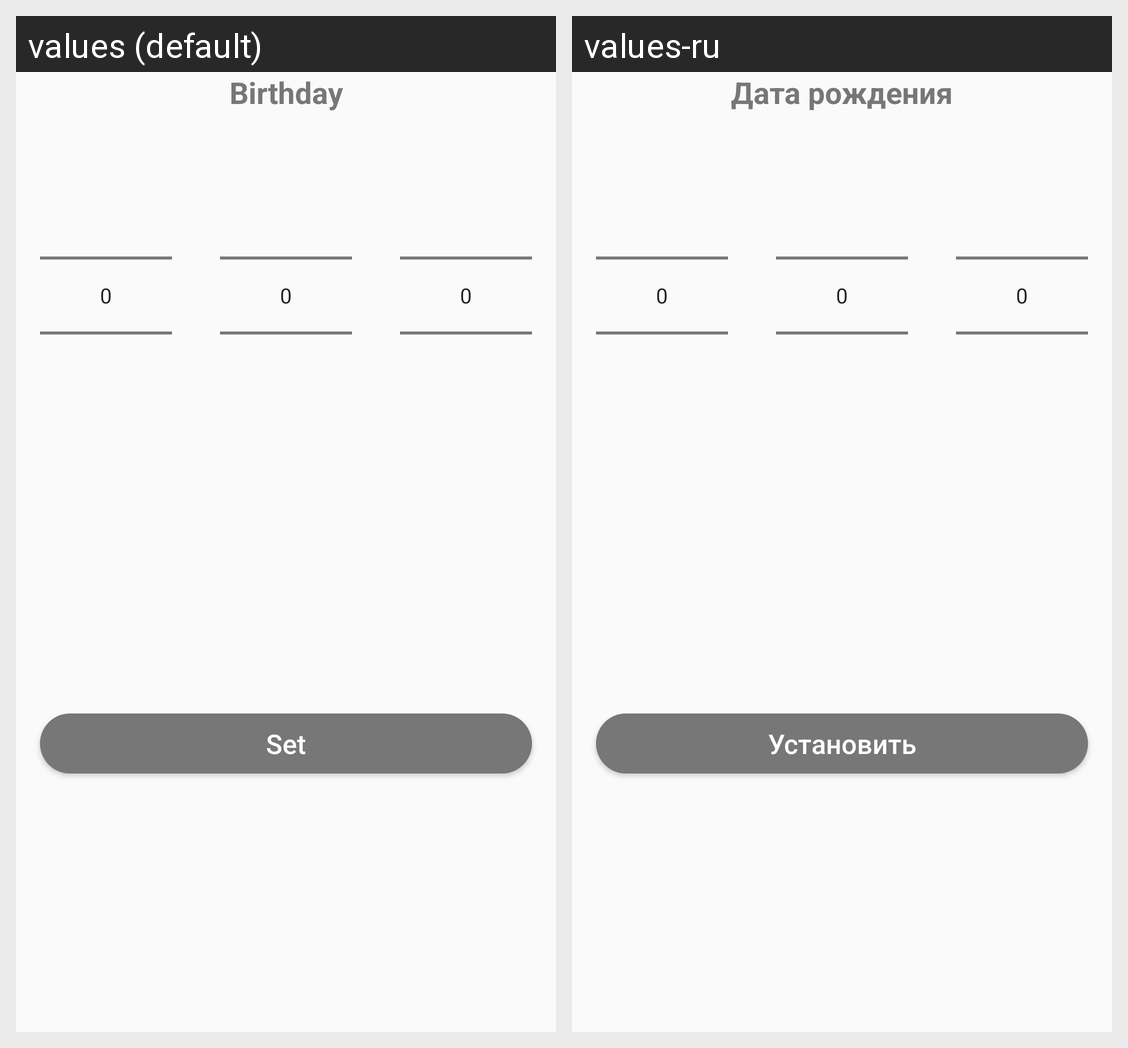

Here is an Android app screen in its default locale and in the app's own translations. Write out the translated-string differences for the strings that appear on this screen.
Android screen res/layout/dialog_birthday.xml rendered under 2 locales, left to right: values (default), values-ru. Device: Nexus 5 (rendered at 1080×1920; each locale shown at half size, 540×960, under a caption strip naming it); theme AppTheme.
Strings drawn on this screen, with the default value and each locale's value (text and hints the layout hard-codes, and strings that could not be matched under every locale, appear in the picture but are not listed):

fragment_profile_birthday
  values: Birthday
  values-ru: Дата рождения

profile_message_birthday_button
  values: Set
  values-ru: Установить
